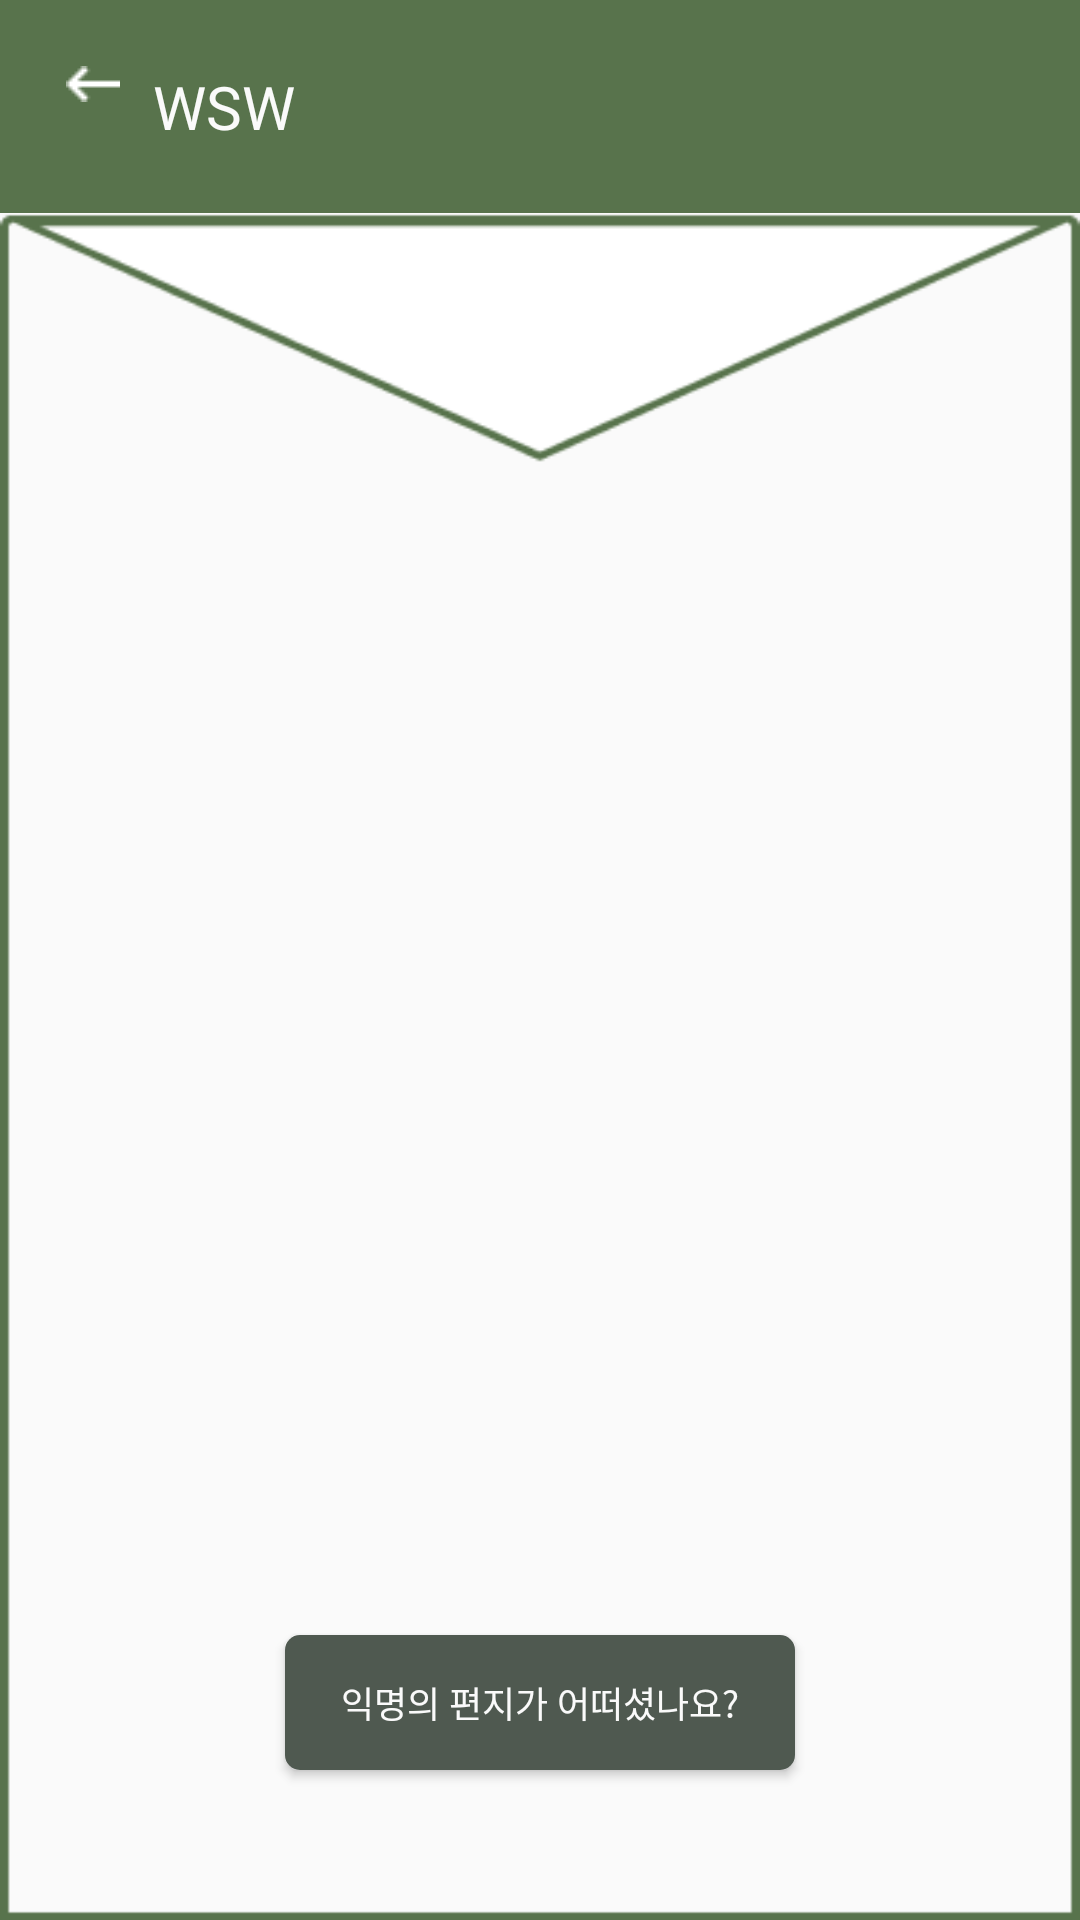

This screen was rendered from an Android layout file. Write that file and the resources it references.
<!-- AndroidManifest.xml: application theme Theme.WSW -->
<!-- res/layout/activity_random_message_view.xml -->
<?xml version="1.0" encoding="utf-8"?>
<androidx.constraintlayout.widget.ConstraintLayout
    xmlns:android="http://schemas.android.com/apk/res/android"
    xmlns:app="http://schemas.android.com/apk/res-auto"
    android:layout_width="match_parent"
    android:layout_height="match_parent">

    <LinearLayout
        android:layout_width="match_parent"
        android:layout_height="match_parent"
        android:orientation="vertical">

        <RelativeLayout
            android:id="@+id/topBar"
            style="@style/TitleBar"
            android:gravity="center_vertical"
            app:layout_constraintEnd_toEndOf="parent"
            app:layout_constraintStart_toStartOf="parent"
            app:layout_constraintTop_toTopOf="parent">

            <ImageView
                android:id="@+id/back"
                android:layout_width="wrap_content"
                android:layout_height="wrap_content"
                android:layout_marginRight="11dp"
                android:src="@drawable/ic_back" />

            <TextView
                style="@style/TitleText"
                android:layout_width="wrap_content"
                android:layout_height="wrap_content"
                android:layout_toRightOf="@id/back"
                android:text="@string/app_name" />

        </RelativeLayout>
        <LinearLayout
            android:layout_width="match_parent"
            android:layout_height="match_parent"
            android:orientation="vertical"
            android:background="@drawable/postbox">

            <TextView
                style="@style/Text14_Medium"
                android:id="@+id/tv_message"
                android:layout_width="match_parent"
                android:layout_height="wrap_content"
                app:layout_constraintEnd_toEndOf="parent"
                app:layout_constraintStart_toStartOf="parent"
                android:paddingStart="52dp"
                android:paddingEnd="52dp"
                android:layout_marginTop="170dp"/>

            <LinearLayout
                android:layout_width="match_parent"
                android:layout_height="match_parent"
                android:gravity="center">
                <Button
                    android:id="@+id/btn_evaluation"
                    android:layout_width="170dp"
                    android:layout_height="45dp"
                    android:layout_gravity="bottom"
                    android:layout_marginBottom="25dp"
                    android:background="@drawable/retangle_box"
                    android:text="@string/preferencemsg"
                    style="@style/Text12_Medium"
                    android:textColor="@color/white"/>
            </LinearLayout>

        </LinearLayout>

    </LinearLayout>
</androidx.constraintlayout.widget.ConstraintLayout>
<!-- resources referenced by this layout -->
<resources>
  <color name="white">#FFFAFAFA</color>
  <!-- drawable ic_back: png bitmap (drawable-v24, 186 bytes) -->
  <!-- drawable postbox: png bitmap (drawable-v24, 4332 bytes) -->
  <!-- drawable retangle_box (drawable) -->
  <?xml version="1.0" encoding="utf-8"?>
  <shape
      xmlns:android="http://schemas.android.com/apk/res/android"
      android:shape="rectangle">
  
      
      <solid android:color="#4F5950" />
  
  
      
      <padding
          android:bottom="5dp"
          android:left="12dp"
          android:right="12dp"
          android:top="5dp" />
  
      <corners
          android:radius="5dp"/>
  
  </shape>
  <string name="app_name">WSW</string>
  <string name="preferencemsg">익명의 편지가 어떠셨나요?</string>
  <style name="Text12_Medium" parent="Text12_Regular">
          <item name="android:fontFamily">@font/notosanskr_medium</item>
      </style>
  <style name="Text14_Medium" parent="Text12_Medium">
          <item name="android:textSize">14sp</item>
      </style>
  <style name="TitleBar" parent="HomeTitleBar">
          <item name="android:layout_height">71dp</item>
          <item name="android:paddingLeft">22dp</item>
      </style>
  <style name="TitleText" parent="HomeTitleText">
          <item name="android:textSize">20sp</item>
          <item name="android:fontFamily">@font/blackhansans_regular</item>
          <item name="android:textColor">@color/white</item>
      </style>
  <style name="Theme.WSW" parent="Theme.AppCompat.Light.NoActionBar">
          <item name="windowActionBar">false</item>
          <item name="windowNoTitle">true</item>
           
          <item name="colorPrimary">@color/colorPrimary</item>
          <item name="colorAccent">#4F5950</item>
          <item name="colorOnPrimary">@color/white</item>
          
          <item name="colorSecondary">@color/teal_200</item>
          <item name="colorSecondaryVariant">@color/teal_700</item>
          <item name="colorOnSecondary">@color/black</item>
          
          <item name="android:statusBarColor" tools:targetApi="l">@color/colorPrimary</item>
  
          <item name="android:windowEnterAnimation">@anim/fade_in</item>
          <item name="android:windowExitAnimation">@anim/fade_out</item>
      </style>
  <style name="Text12_Regular">
          <item name="android:textSize">12sp</item>
          <item name="android:textColor">@color/black</item>
          <item name="android:fontFamily">@font/notosanskr_regular</item>
      </style>
  <style name="HomeTitleBar">
          <item name="android:layout_width">match_parent</item>
          <item name="android:layout_height">85dp</item>
          <item name="android:background">@color/colorPrimary</item>
          <item name="android:gravity">center_vertical</item>
          <item name="android:paddingLeft">28dp</item>
          <item name="android:paddingRight">31dp</item>
      </style>
  <style name="HomeTitleText">
          <item name="android:textSize">30sp</item>
          <item name="android:text">@string/app_name</item>
          <item name="android:fontFamily">@font/blackhansans_regular</item>
          <item name="android:textColor">@color/white</item>
      </style>
  <color name="colorPrimary">#FF58734C</color>
  <color name="teal_200">#FF03DAC5</color>
  <color name="teal_700">#FF018786</color>
  <color name="black">#FF000000</color>
</resources>
